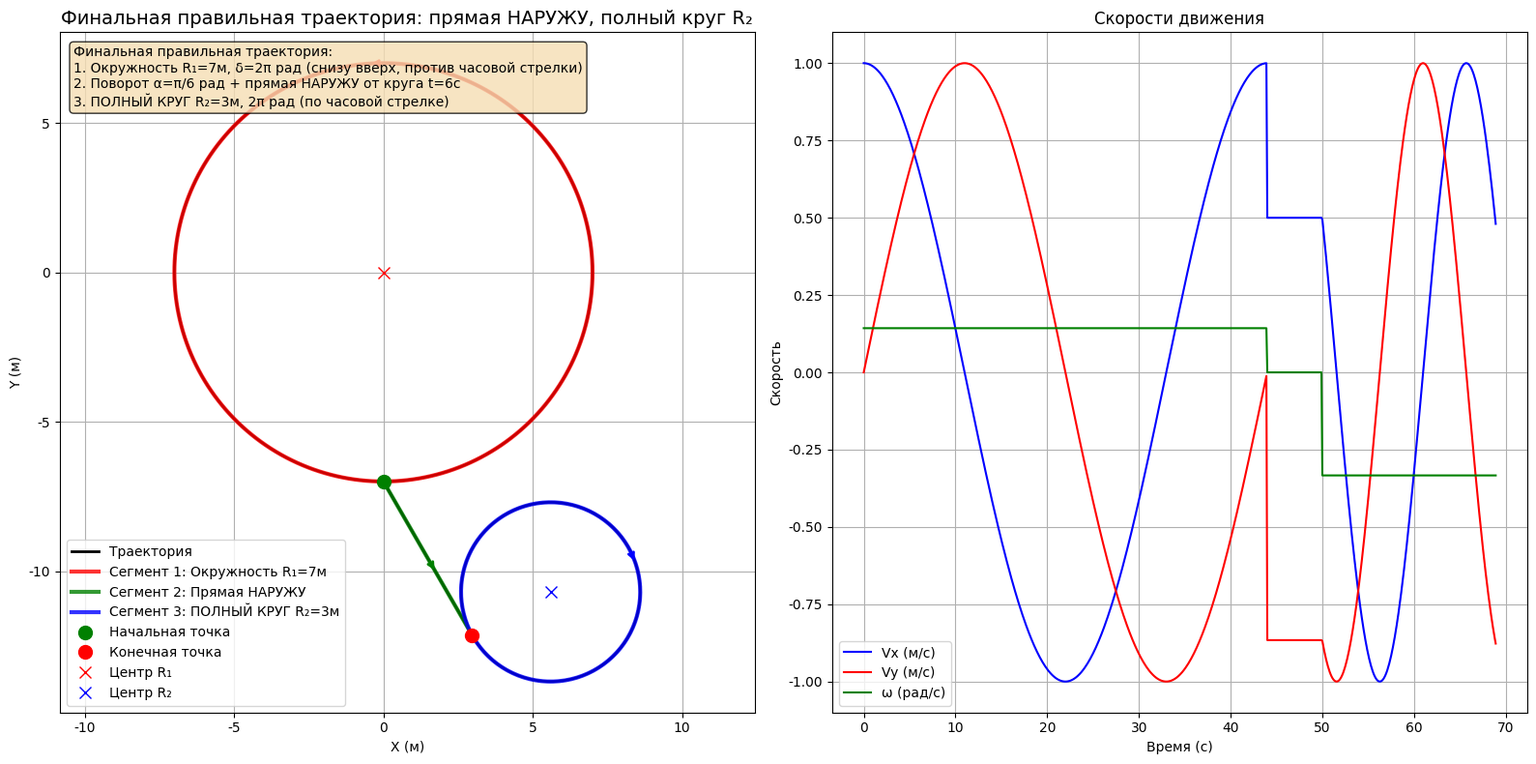

This chart was generated by the following Python code: (Note: this script raises an exception after producing the figure.)
#!/usr/bin/env python3
# -*- coding: utf-8 -*-
"""
Правильная траектория согласно изображению
Сегмент 1: Окружность R1 (снизу вверх, против часовой стрелки)
Сегмент 2: Поворот α + прямая линия НАРУЖУ от круга
Сегмент 3: ПОЛНЫЙ КРУГ R2 (2π радиан, по часовой стрелке)
"""

import numpy as np
import matplotlib.pyplot as plt
from scipy.integrate import odeint
from scipy.interpolate import interp1d
import os

# Настройка matplotlib для русского языка
plt.rcParams['font.family'] = 'DejaVu Sans'
plt.rcParams['axes.unicode_minus'] = False

def generate_final_correct_trajectory():
    """Генерация финальной правильной траектории согласно изображению"""
    
    # Параметры траектории (вариант 5)
    R1 = 7.0      # Радиус первой окружности
    R2 = 3.0      # Радиус второй окружности  
    delta = 2*np.pi  # Угол поворота на первой окружности
    alpha = np.pi/6  # Угол поворота перед движением по прямой
    t_straight = 6.0  # Время движения по прямой
    
    # Скорость движения
    v = 1.0  # м/с
    
    # Расчет времени для каждого участка
    t1 = R1 * delta / v  # Время движения по первой окружности
    t2 = t_straight      # Время движения по прямой
    t3 = R2 * 2*np.pi / v  # Время движения по ПОЛНОМУ КРУГУ (2π радиан)
    
    # Общее время
    t_total = t1 + t2 + t3
    
    # Создание массива времени
    dt = 0.1
    t = np.arange(0, t_total + dt, dt)
    
    # Инициализация массивов
    x_ref = np.zeros_like(t)
    y_ref = np.zeros_like(t)
    theta_ref = np.zeros_like(t)
    vx_ref = np.zeros_like(t)
    vy_ref = np.zeros_like(t)
    omega_ref = np.zeros_like(t)
    
    # СЕГМЕНТ 1: Окружность R1 (начинается снизу, идет против часовой стрелки)
    mask1 = t <= t1
    t1_local = t[mask1]
    
    # Центр первой окружности в (0, 0)
    xc1, yc1 = 0, 0
    
    # Угол для первой окружности (начинаем с нижней точки, против часовой стрелки)
    phi1 = -np.pi/2 + v * t1_local / R1  # Начинаем с нижней точки (-π/2)
    
    x_ref[mask1] = xc1 + R1 * np.cos(phi1)
    y_ref[mask1] = yc1 + R1 * np.sin(phi1)
    theta_ref[mask1] = phi1 + np.pi/2  # Тангенциальное направление
    vx_ref[mask1] = -v * np.sin(phi1)
    vy_ref[mask1] = v * np.cos(phi1)
    omega_ref[mask1] = v / R1
    
    # СЕГМЕНТ 2: Поворот на α и движение по прямой НАРУЖУ
    mask2 = (t > t1) & (t <= t1 + t2)
    t2_local = t[mask2] - t1
    
    # Конечная точка первого сегмента
    phi1_end = -np.pi/2 + v * t1 / R1
    x_end1 = xc1 + R1 * np.cos(phi1_end)
    y_end1 = yc1 + R1 * np.sin(phi1_end)
    theta_end1 = phi1_end + np.pi/2
    
    # Прямая должна идти НАРУЖУ от круга
    outward_direction = np.arctan2(y_end1 - yc1, x_end1 - xc1)
    theta_turn = outward_direction + alpha
    
    # Движение по прямой НАРУЖУ
    x_ref[mask2] = x_end1 + v * t2_local * np.cos(theta_turn)
    y_ref[mask2] = y_end1 + v * t2_local * np.sin(theta_turn)
    theta_ref[mask2] = theta_turn
    vx_ref[mask2] = v * np.cos(theta_turn)
    vy_ref[mask2] = v * np.sin(theta_turn)
    omega_ref[mask2] = 0
    
    # СЕГМЕНТ 3: ПОЛНЫЙ КРУГ R2 (2π радиан, по часовой стрелке)
    mask3 = t > t1 + t2
    t3_local = t[mask3] - t1 - t2
    
    # Начальная точка для второй окружности
    x_start2 = x_end1 + v * t2 * np.cos(theta_turn)
    y_start2 = y_end1 + v * t2 * np.sin(theta_turn)
    
    # Центр второй окружности (расположен так, чтобы касаться прямой)
    tangent_dir = np.array([np.cos(theta_turn), np.sin(theta_turn)])
    center_offset = R2 * np.array([-np.sin(theta_turn), np.cos(theta_turn)])
    
    xc2 = x_start2 + center_offset[0]
    yc2 = y_start2 + center_offset[1]
    
    # Угол для второй окружности (ПОЛНЫЙ КРУГ, по часовой стрелке)
    phi2_start = np.arctan2(y_start2 - yc2, x_start2 - xc2)
    phi2 = phi2_start - v * t3_local / R2  # Минус для движения по часовой стрелке
    
    x_ref[mask3] = xc2 + R2 * np.cos(phi2)
    y_ref[mask3] = yc2 + R2 * np.sin(phi2)
    theta_ref[mask3] = phi2 - np.pi/2  # Тангенциальное направление
    vx_ref[mask3] = -v * np.sin(phi2)
    vy_ref[mask3] = v * np.cos(phi2)
    omega_ref[mask3] = -v / R2  # Минус для движения по часовой стрелке
    
    return t, x_ref, y_ref, theta_ref, vx_ref, vy_ref, omega_ref

def plot_final_correct_trajectory():
    """Построение финальной правильной траектории"""
    
    # Генерация траектории
    t, x_ref, y_ref, theta_ref, vx_ref, vy_ref, omega_ref = generate_final_correct_trajectory()
    
    # Создание фигуры
    fig, (ax1, ax2) = plt.subplots(1, 2, figsize=(16, 8))
    
    # График траектории
    ax1.plot(x_ref, y_ref, 'k-', linewidth=2, label='Траектория')
    
    # Отметки участков
    # Сегмент 1: окружность R1
    mask1 = t <= 7.0 * 2 * np.pi / 1.0
    ax1.plot(x_ref[mask1], y_ref[mask1], 'r-', linewidth=3, alpha=0.8, label='Сегмент 1: Окружность R₁=7м')
    
    # Сегмент 2: прямая
    mask2 = (t > 7.0 * 2 * np.pi / 1.0) & (t <= 7.0 * 2 * np.pi / 1.0 + 6.0)
    ax1.plot(x_ref[mask2], y_ref[mask2], 'g-', linewidth=3, alpha=0.8, label='Сегмент 2: Прямая НАРУЖУ')
    
    # Сегмент 3: полный круг R2
    mask3 = t > 7.0 * 2 * np.pi / 1.0 + 6.0
    ax1.plot(x_ref[mask3], y_ref[mask3], 'b-', linewidth=3, alpha=0.8, label='Сегмент 3: ПОЛНЫЙ КРУГ R₂=3м')
    
    # Начальная точка
    ax1.plot(x_ref[0], y_ref[0], 'go', markersize=10, label='Начальная точка')
    
    # Конечная точка
    ax1.plot(x_ref[-1], y_ref[-1], 'ro', markersize=10, label='Конечная точка')
    
    # Центры окружностей
    ax1.plot(0, 0, 'rx', markersize=8, label='Центр R₁')
    
    # Центр второй окружности
    phi1_end = -np.pi/2 + 7.0 * 2 * np.pi / 1.0 / 7.0
    x_end1 = 7.0 * np.cos(phi1_end)
    y_end1 = 7.0 * np.sin(phi1_end)
    theta_end1 = phi1_end + np.pi/2
    outward_direction = np.arctan2(y_end1, x_end1)
    theta_turn = outward_direction + np.pi/6
    x_start2 = x_end1 + 1.0 * 6.0 * np.cos(theta_turn)
    y_start2 = y_end1 + 1.0 * 6.0 * np.sin(theta_turn)
    center_offset = 3.0 * np.array([-np.sin(theta_turn), np.cos(theta_turn)])
    xc2 = x_start2 + center_offset[0]
    yc2 = y_start2 + center_offset[1]
    
    ax1.plot(xc2, yc2, 'bx', markersize=8, label='Центр R₂')
    
    # Стрелки направления
    # Стрелка для первого сегмента
    mid_idx1 = len(x_ref[mask1]) // 2
    ax1.annotate('', xy=(x_ref[mask1][mid_idx1+5], y_ref[mask1][mid_idx1+5]), 
                xytext=(x_ref[mask1][mid_idx1], y_ref[mask1][mid_idx1]),
                arrowprops=dict(arrowstyle='->', color='red', lw=2))
    
    # Стрелка для второго сегмента
    mid_idx2 = len(x_ref[mask2]) // 2
    ax1.annotate('', xy=(x_ref[mask2][mid_idx2+5], y_ref[mask2][mid_idx2+5]), 
                xytext=(x_ref[mask2][mid_idx2], y_ref[mask2][mid_idx2]),
                arrowprops=dict(arrowstyle='->', color='green', lw=2))
    
    # Стрелка для третьего сегмента
    mid_idx3 = len(x_ref[mask3]) // 2
    ax1.annotate('', xy=(x_ref[mask3][mid_idx3+5], y_ref[mask3][mid_idx3+5]), 
                xytext=(x_ref[mask3][mid_idx3], y_ref[mask3][mid_idx3]),
                arrowprops=dict(arrowstyle='->', color='blue', lw=2))
    
    ax1.set_xlabel('X (м)')
    ax1.set_ylabel('Y (м)')
    ax1.set_title('Финальная правильная траектория: прямая НАРУЖУ, полный круг R₂', fontsize=14)
    ax1.legend()
    ax1.grid(True)
    ax1.axis('equal')
    
    # График скоростей
    ax2.plot(t, vx_ref, 'b-', label='Vx (м/с)')
    ax2.plot(t, vy_ref, 'r-', label='Vy (м/с)')
    ax2.plot(t, omega_ref, 'g-', label='ω (рад/с)')
    ax2.set_xlabel('Время (с)')
    ax2.set_ylabel('Скорость')
    ax2.set_title('Скорости движения')
    ax2.legend()
    ax2.grid(True)
    
    # Добавление информации о сегментах
    info_text = """Финальная правильная траектория:
1. Окружность R₁=7м, δ=2π рад (снизу вверх, против часовой стрелки)
2. Поворот α=π/6 рад + прямая НАРУЖУ от круга t=6с
3. ПОЛНЫЙ КРУГ R₂=3м, 2π рад (по часовой стрелке)"""
    
    ax1.text(0.02, 0.98, info_text, transform=ax1.transAxes, fontsize=10,
            verticalalignment='top', bbox=dict(boxstyle='round', facecolor='wheat', alpha=0.8))
    
    plt.tight_layout()
    
    # Сохранение
    os.makedirs('../images/task1', exist_ok=True)
    plt.savefig('../images/task1/trajectory_variant5_final_correct.png', dpi=300, bbox_inches='tight')
    plt.show()
    
    print("✅ Финальная правильная траектория сохранена: trajectory_variant5_final_correct.png")
    print(f"📊 Параметры траектории:")
    print(f"   Сегмент 1: R₁={7.0}м, δ={2*np.pi:.2f} рад, время={7.0*2*np.pi/1.0:.1f}с")
    print(f"   Сегмент 2: α={np.pi/6:.2f} рад, прямая НАРУЖУ от круга, время={6.0}с")
    print(f"   Сегмент 3: R₂={3.0}м, ПОЛНЫЙ КРУГ 2π рад, время={3.0*2*np.pi/1.0:.1f}с")
    
    # Вывод координат ключевых точек
    print(f"📍 Ключевые точки:")
    print(f"   Начальная: ({x_ref[0]:.2f}, {y_ref[0]:.2f})")
    print(f"   Конец сегмента 1: ({x_ref[mask1][-1]:.2f}, {y_ref[mask1][-1]:.2f})")
    print(f"   Конец сегмента 2: ({x_ref[mask2][-1]:.2f}, {y_ref[mask2][-1]:.2f})")
    print(f"   Конечная: ({x_ref[-1]:.2f}, {y_ref[-1]:.2f})")

if __name__ == "__main__":
    print("🚀 Генерация финальной правильной траектории: прямая НАРУЖУ, полный круг R₂")
    plot_final_correct_trajectory()
